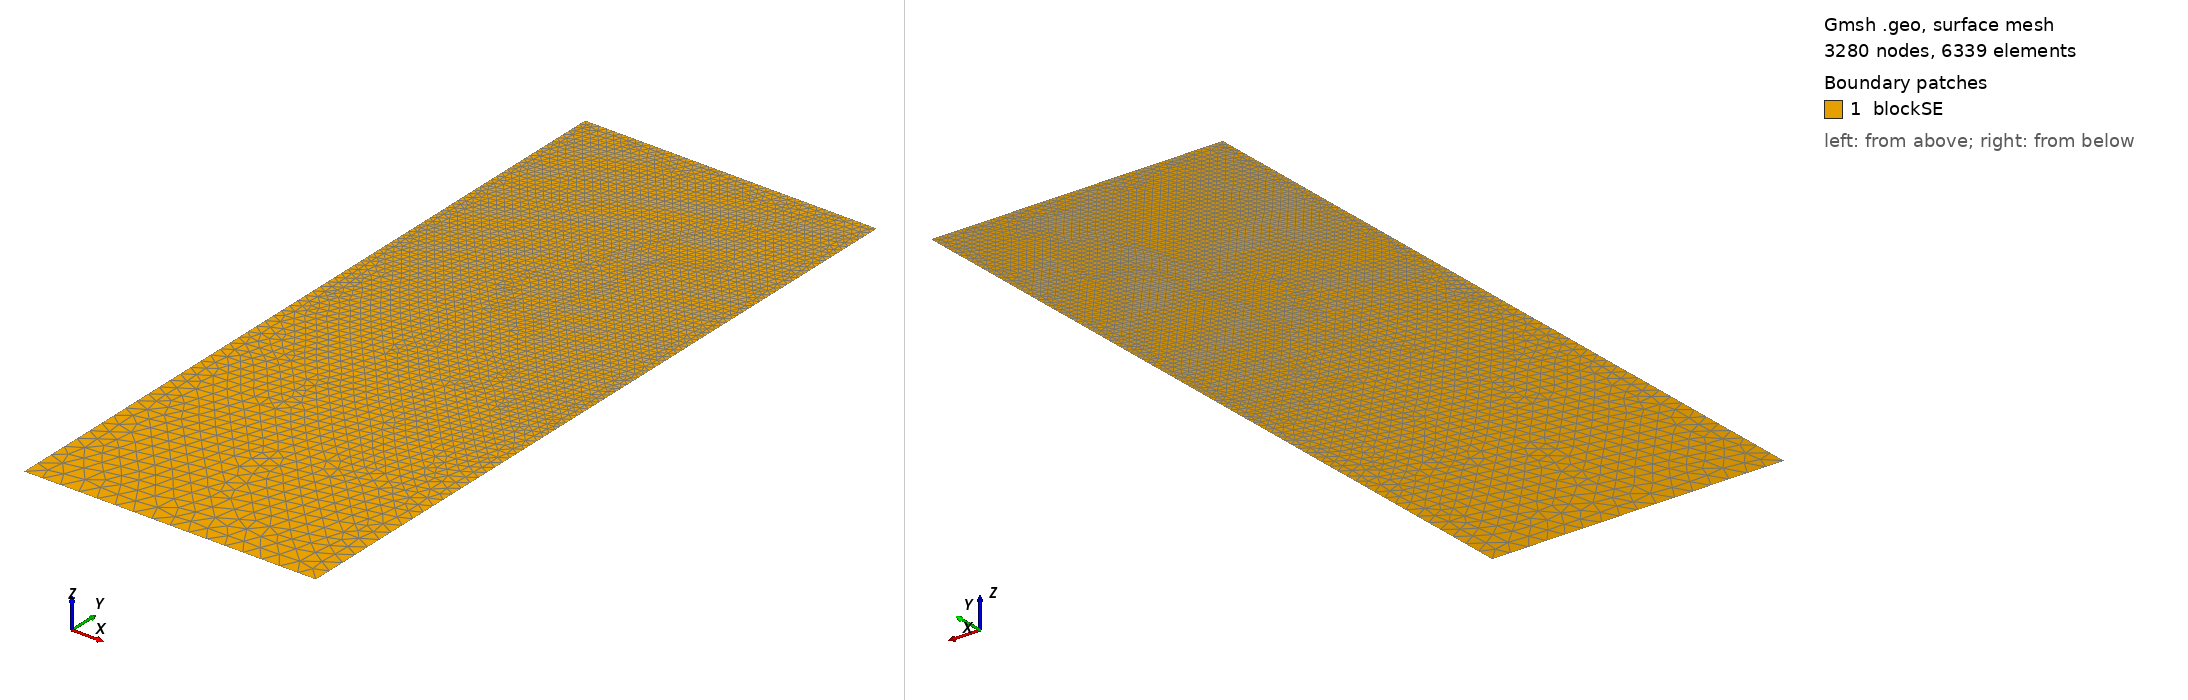

Gmsh geometry script, surface-meshed: 3280 nodes, 6339 surface elements. Boundary patches (legend numbers): 1 blockSE. Left view from above one corner, right view from below the opposite corner. Legend entries are the model's physical surfaces. The drawing asked Gmsh for element sizes between 1% and 20% of the model's largest extent; the script's own settings can give other sizes.

=== t62.geo (drawn) ===
/// Build a 2D model with micro-electrode

//SetFactory("OpenCASCADE");

// Parameters
hSE  = 20.0;  // thickness of the SE, in unit um
wSE  = 8.0;  // width of the SE, in unit um
hLi  = 6.9257;    // initial height of the Li in the pore, in unit um
rp   = 0.05;  // the round radius at corner point, in unit um
mSE  = 0.5;  // mesh characteristic length for SE out boundaries
mAnd = 0.05;  // mesh characteristic length for micro-probe

//**** Create points **/
// Create points for the boundary
Point(1) = {0, 0, 0, mSE};            Point(2) = {wSE, 0, 0, mSE};
Point(3) = {wSE, hSE-hLi, 0, mAnd};   Point(4) = {wSE, hSE-rp, 0, mAnd}; 
Point(5) = {wSE-rp, hSE-rp, 0, mAnd}; Point(6) = {wSE-rp, hSE, 0, mAnd}; 
Point(7) = {0, hSE, 0, mAnd};

//***** Create lines **/
// Creat lines for the boundary
Line(1)   = {1, 2};     Line(2)   = {2, 3};
Line(3)   = {3, 4};     Circle(4) = {4, 5, 6};  
Line(5)   = {6, 7};     Line(6)   = {7, 1};

//*** Create loops from lines **/
Curve Loop(6) = {1, 2, 3, 4, 5, 6};   // Outer boundary

//*** Create blocks from lines **/
Plane Surface(1) = {6}; // creat block SE

//*** Physical names **/
Physical Curve("SE_btm")     = {1};
Physical Curve("SE_right")   = {2};
//Physical Curve("SE_top")     = {3};
Physical Curve("SE_left")    = {6};
Physical Curve("And_btm")    = {3, 4, 5};
Physical Surface("blockSE")  = {1};
